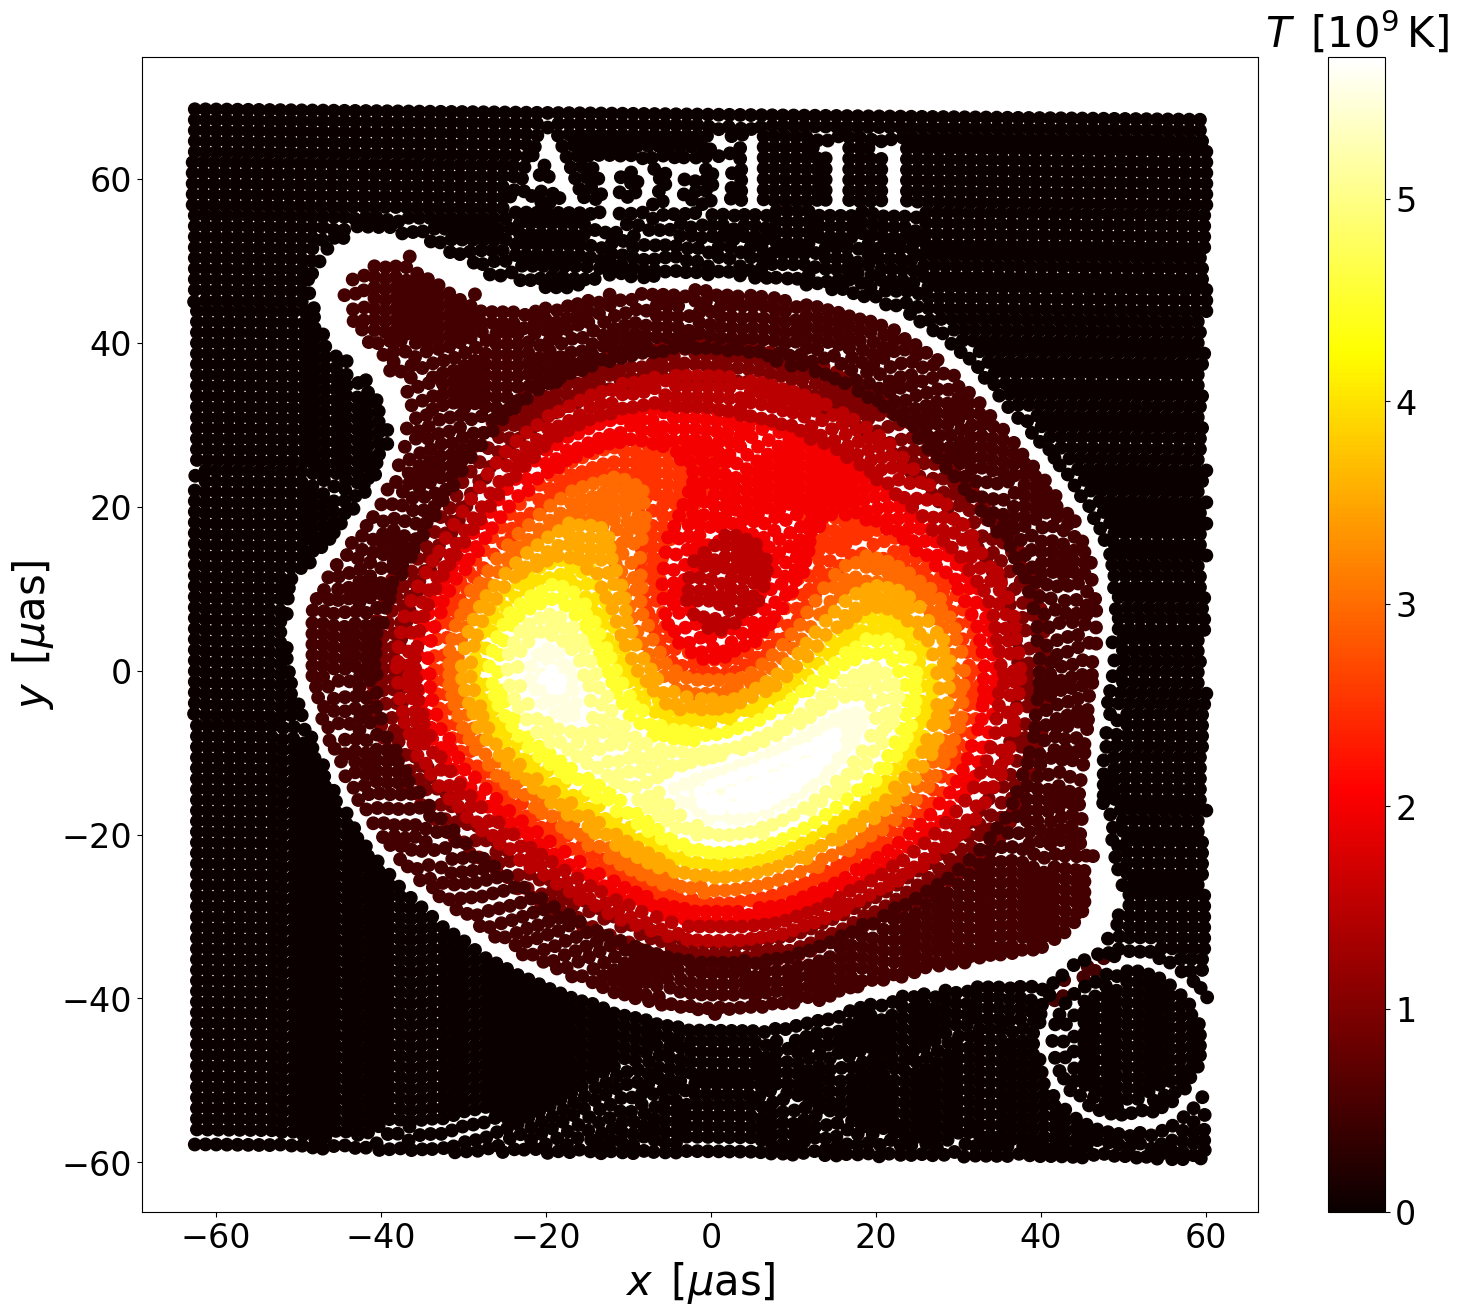

Values plotted in this chart, from the file beside it:
-4.115231192645244818e+01, -3.008527546919118834e+00, 1.000000000000000000e+00
-4.106588964506804729e+01, 2.236395224888546807e+00, 1.000000000000000000e+00
-4.106588964506804729e+01, -3.562732166432951431e-01, 1.000000000000000000e+00
-4.106588964506804729e+01, -1.652607437409223223e+00, 1.000000000000000000e+00
-4.106588964506804729e+01, 9.400610041226187263e-01, 1.000000000000000000e+00
-4.100827479081178950e+01, 4.062179632662029860e+00, 1.000000000000000000e+00
-4.072020051953047215e+01, -4.179776886733939989e+00, 1.000000000000000000e+00
-4.054735595676168458e+01, -5.598921717888224237e+00, 1.000000000000000000e+00
-4.048253924572338036e+01, 6.080367330043920049e+00, 1.000000000000000000e+00
-3.999641391293615555e+01, -6.709846031026181379e+00, 1.000000000000000000e+00
-3.991770790667538193e+01, 7.824472935035309717e+00, 1.000000000000000000e+00
-3.976955542430211921e+01, 2.004682171172262883e-01, 1.000000000000000000e+00
-3.976955542430211921e+01, -1.095866003648701792e+00, 1.000000000000000000e+00
-3.976955542430211921e+01, -2.392200224414615661e+00, 1.000000000000000000e+00
-3.976955542430211921e+01, 2.793136658649068238e+00, 1.000000000000000000e+00
-3.976955542430211921e+01, 1.496802437883154369e+00, 1.000000000000000000e+00
-3.973251730370881063e+01, -8.177944536043590062e+00, 1.000000000000000000e+00
-3.972634428360992587e+01, 4.192722762963718708e+00, 1.000000000000000000e+00
-3.944547186911065495e+01, -4.041956090631465770e+00, 1.000000000000000000e+00
-3.939917421836900502e+01, 9.189425147637258817e+00, 1.000000000000000000e+00
-3.918620502495746649e+01, -9.602718186840654369e+00, 1.000000000000000000e+00
-3.916459945461135561e+01, 5.828833005804078482e+00, 1.000000000000000000e+00
-3.869544992709608522e+01, -5.781383196179483264e+00, 1.000000000000000000e+00
-3.869544992709608522e+01, 1.107096167377751783e+01, 1.000000000000000000e+00
-3.868927690699718625e+01, 7.293008394100759517e+00, 1.000000000000000000e+00
-3.847322120353620534e+01, 2.883197772933861813e+00, 1.000000000000000000e+00
-3.847322120353620534e+01, -1.005804889363908217e+00, 1.000000000000000000e+00
-3.847322120353620534e+01, -2.302139110129822086e+00, 1.000000000000000000e+00
-3.847322120353620534e+01, 1.586863552167947944e+00, 1.000000000000000000e+00
-3.847322120353620534e+01, 2.905293314020198636e-01, 1.000000000000000000e+00
-3.839914496234957397e+01, 4.512095329132371546e+00, 1.000000000000000000e+00
-3.838679892215181866e+01, -7.315541138649827246e+00, 1.000000000000000000e+00
-3.837599613697876322e+01, -1.081035585565944501e+01, 1.000000000000000000e+00
-3.813987811819639973e+01, -3.972363411411400591e+00, 1.000000000000000000e+00
-3.813987811819639973e+01, 8.990978796247837579e+00, 1.000000000000000000e+00
-3.786826523384544174e+01, -8.660544749458544800e+00, 1.000000000000000000e+00
-3.784357315344990269e+01, -1.225350236364554490e+01, 1.000000000000000000e+00
-3.769542067107665417e+01, 2.875010398907967613e+00, 1.000000000000000000e+00
-3.769542067107665417e+01, 8.008756456824883685e-01, 1.000000000000000000e+00
-3.769542067107665417e+01, -4.954585750834255009e-01, 1.000000000000000000e+00
-3.769542067107665417e+01, -2.310326484155716287e+00, 1.000000000000000000e+00
-3.763780581682038218e+01, 1.226562517052881418e+01, 1.000000000000000000e+00
-3.759819560451921205e+01, 5.877161255262471684e+00, 1.000000000000000000e+00
-3.756578724900005994e+01, 3.845896502144775297e+00, 1.000000000000000000e+00
-3.743615382692346572e+01, -3.868656673750130892e+00, 1.000000000000000000e+00
-3.739294268623127238e+01, -5.511134874166167208e+00, 1.000000000000000000e+00
-3.734973154553906483e+01, 1.030368776506553274e+01, 1.000000000000000000e+00
-3.730652040484687149e+01, 7.796986750805530164e+00, 1.000000000000000000e+00
-3.707966191621283514e+01, -1.028926361296998238e+01, 1.000000000000000000e+00
-3.707966191621283514e+01, -7.534553393842394087e+00, 1.000000000000000000e+00
-3.691762013861710301e+01, 5.978025154720292278e+00, 1.000000000000000000e+00
-3.682039507205964668e+01, -1.377589095595369173e+01, 1.000000000000000000e+00
-3.682039507205964668e+01, 1.404668225723493435e+01, 1.000000000000000000e+00
-3.657193101307952787e+01, -1.221750390959523003e+01, 1.000000000000000000e+00
-3.652871987238732032e+01, 7.270265688473280363e+00, 1.000000000000000000e+00
-3.651020081209066603e+01, 8.992343358585479507e+00, 1.000000000000000000e+00
-3.628797208853080036e+01, 1.208268717840535800e+01, 1.000000000000000000e+00
-3.626945302823413186e+01, -7.769940397086735118e+00, 1.000000000000000000e+00
-3.603611286849626794e+01, 1.079110943207351880e+01, 1.000000000000000000e+00
-3.588055276200436339e+01, -9.225928411357507741e+00, 1.000000000000000000e+00
-3.588055276200436339e+01, -1.052226263212343582e+01, 1.000000000000000000e+00
... 9,211 more rows
